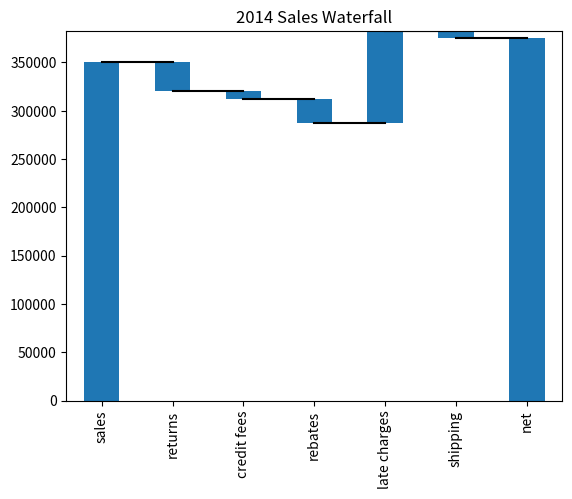

This chart was generated by the following Python code:
import numpy as np
import pandas as pd
import matplotlib.pyplot as plt
index = ['sales','returns','credit fees','rebates','late charges','shipping']
data = {'amount': [350000,-30000,-7500,-25000,95000,-7000]}
trans = pd.DataFrame(data=data,index=index)
blank=trans.amount.cumsum().shift(1).fillna(0)
total = trans.sum().amount
trans.loc["net"] = total
blank.loc["net"] = total
step = blank.reset_index(drop=True).repeat(3).shift(-1)
step[1::3] = np.nan
blank.loc["net"] = 0
my_plot = trans.plot(kind='bar', stacked=True, bottom=blank,legend=None, title="2014 Sales Waterfall")
my_plot.plot(step.index, step.values,'k')
# my_plot.get_figure().savefig("waterfall.png",dpi=200,bbox_inches='tight')
plt.show()